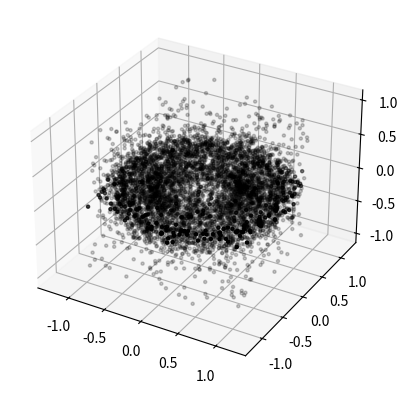

This chart was generated by the following Python code:
import numpy as np


def sample_circle(
    n: int,
    generator: np.random.Generator,
    r: float = 1.0,
    center: tuple[float] = (0.0, 0.0),
    variance: float = 0.0,
) -> np.ndarray:
    # t = generator.uniform(0, 2 * np.pi, n)
    t = np.linspace(0, 2 * np.pi, n, endpoint=False)
    X = r * np.c_[np.cos(t), np.sin(t)]
    if variance > 0.0:
        X += generator.normal(loc=0.0, scale=np.sqrt(variance), size=(n, 2))
    return X


def sample_rectangle(
    n: int,
    generator: np.random.Generator,
    lower_left_corner: tuple[float] = (-1, -1),
    upper_right_corner: tuple[float] = (1, 1),
) -> np.ndarray:
    x1, y1 = lower_left_corner
    x2, y2 = upper_right_corner
    X = np.c_[generator.uniform(x1, x2, n), generator.uniform(y1, y2, n)]
    return X


def sample_torus(
    n: int,
    generator: np.random.Generator,
    a: float = 0.25,
    b: float = 0.75,
    variance: float = 0.0,
) -> np.ndarray:
    ...
    t1 = generator.uniform(0, 2 * np.pi, n)
    t2 = generator.uniform(0, 2 * np.pi, n)
    r = a * np.cos(t1) + b
    X = np.c_[r * np.cos(t2), r * np.sin(t2), a * np.sin(t1)]
    if variance > 0.0:
        X += generator.normal(loc=0.0, scale=np.sqrt(variance), size=(n, 3))
    return X


def sample_cube(
    n: int,
    generator: np.random.Generator,
    lower_left_corner: tuple[float] = (-1, -1, -1),
    upper_right_corner: tuple[float] = (1, 1, 1),
) -> np.ndarray:
    x1, y1, z1 = lower_left_corner
    x2, y2, z2 = upper_right_corner
    X = np.c_[
        generator.uniform(x1, x2, n),
        generator.uniform(y1, y2, n),
        generator.uniform(z1, z2, n),
    ]
    return X


if __name__ == "__main__":
    import matplotlib.pyplot as plt

    generator = np.random.default_rng(seed=0)

    # Torus with noise
    X = sample_torus(5000, generator, variance=0.01)
    Y = sample_cube(1000, generator)
    Z = np.r_[X, Y]
    fig = plt.figure()
    ax = fig.add_subplot(projection="3d")
    ax.scatter(*Z.T, alpha=0.2, color="black", s=5)
    plt.show()

    # Circle with noise
    X = sample_circle(200, generator, variance=0.01)
    Y = sample_rectangle(100, generator)
    Z = np.r_[X, Y]
    plt.scatter(*Z.T, color="black", s=5)
    plt.show()
